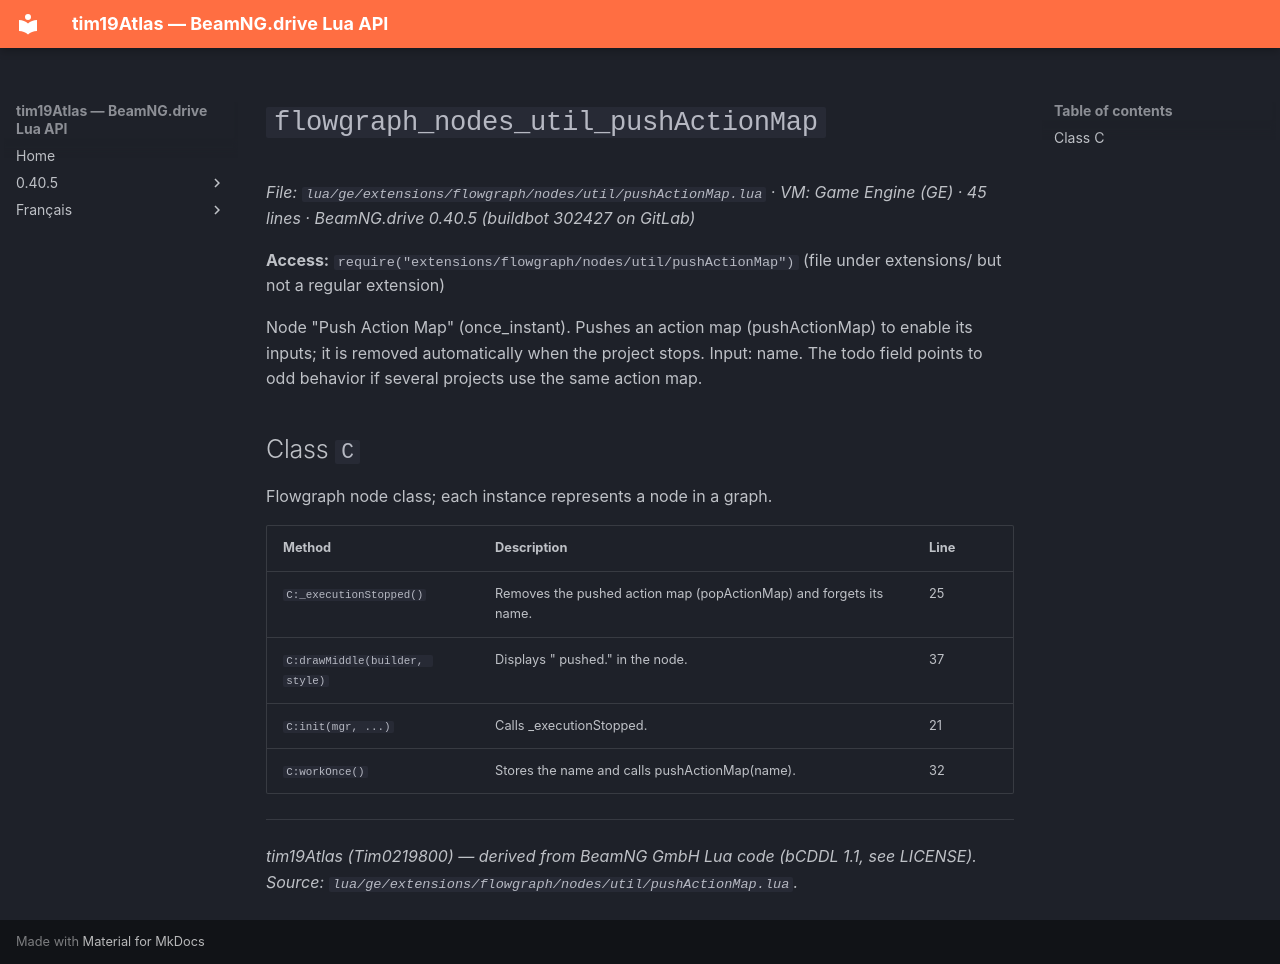

repository: Tim0219800/beamng-lua-atlas · page: 0.40.5/ge/extensions/flowgraph/nodes/util/pushActionMap.html · generator: mkdocs

# `flowgraph_nodes_util_pushActionMap`

*File: `lua/ge/extensions/flowgraph/nodes/util/pushActionMap.lua` · VM: Game Engine (GE) · 45 lines · BeamNG.drive 0.40.5 (buildbot 302427 on GitLab)*

**Access:** `require("extensions/flowgraph/nodes/util/pushActionMap")` (file under extensions/ but not a regular extension)

Node "Push Action Map" (once_instant). Pushes an action map (pushActionMap) to enable its inputs; it is removed automatically when the project stops. Input: name. The todo field points to odd behavior if several projects use the same action map.

## Class `C`

Flowgraph node class; each instance represents a node in a graph.

| Method | Description | Line |
|---|---|---|
| `C:_executionStopped()` | Removes the pushed action map (popActionMap) and forgets its name. | 25 |
| `C:drawMiddle(builder, style)` | Displays "<name> pushed." in the node. | 37 |
| `C:init(mgr, ...)` | Calls _executionStopped. | 21 |
| `C:workOnce()` | Stores the name and calls pushActionMap(name). | 32 |

---
*tim19Atlas (Tim0219800) — derived from BeamNG GmbH Lua code (bCDDL 1.1, see LICENSE). Source: `lua/ge/extensions/flowgraph/nodes/util/pushActionMap.lua`.*
